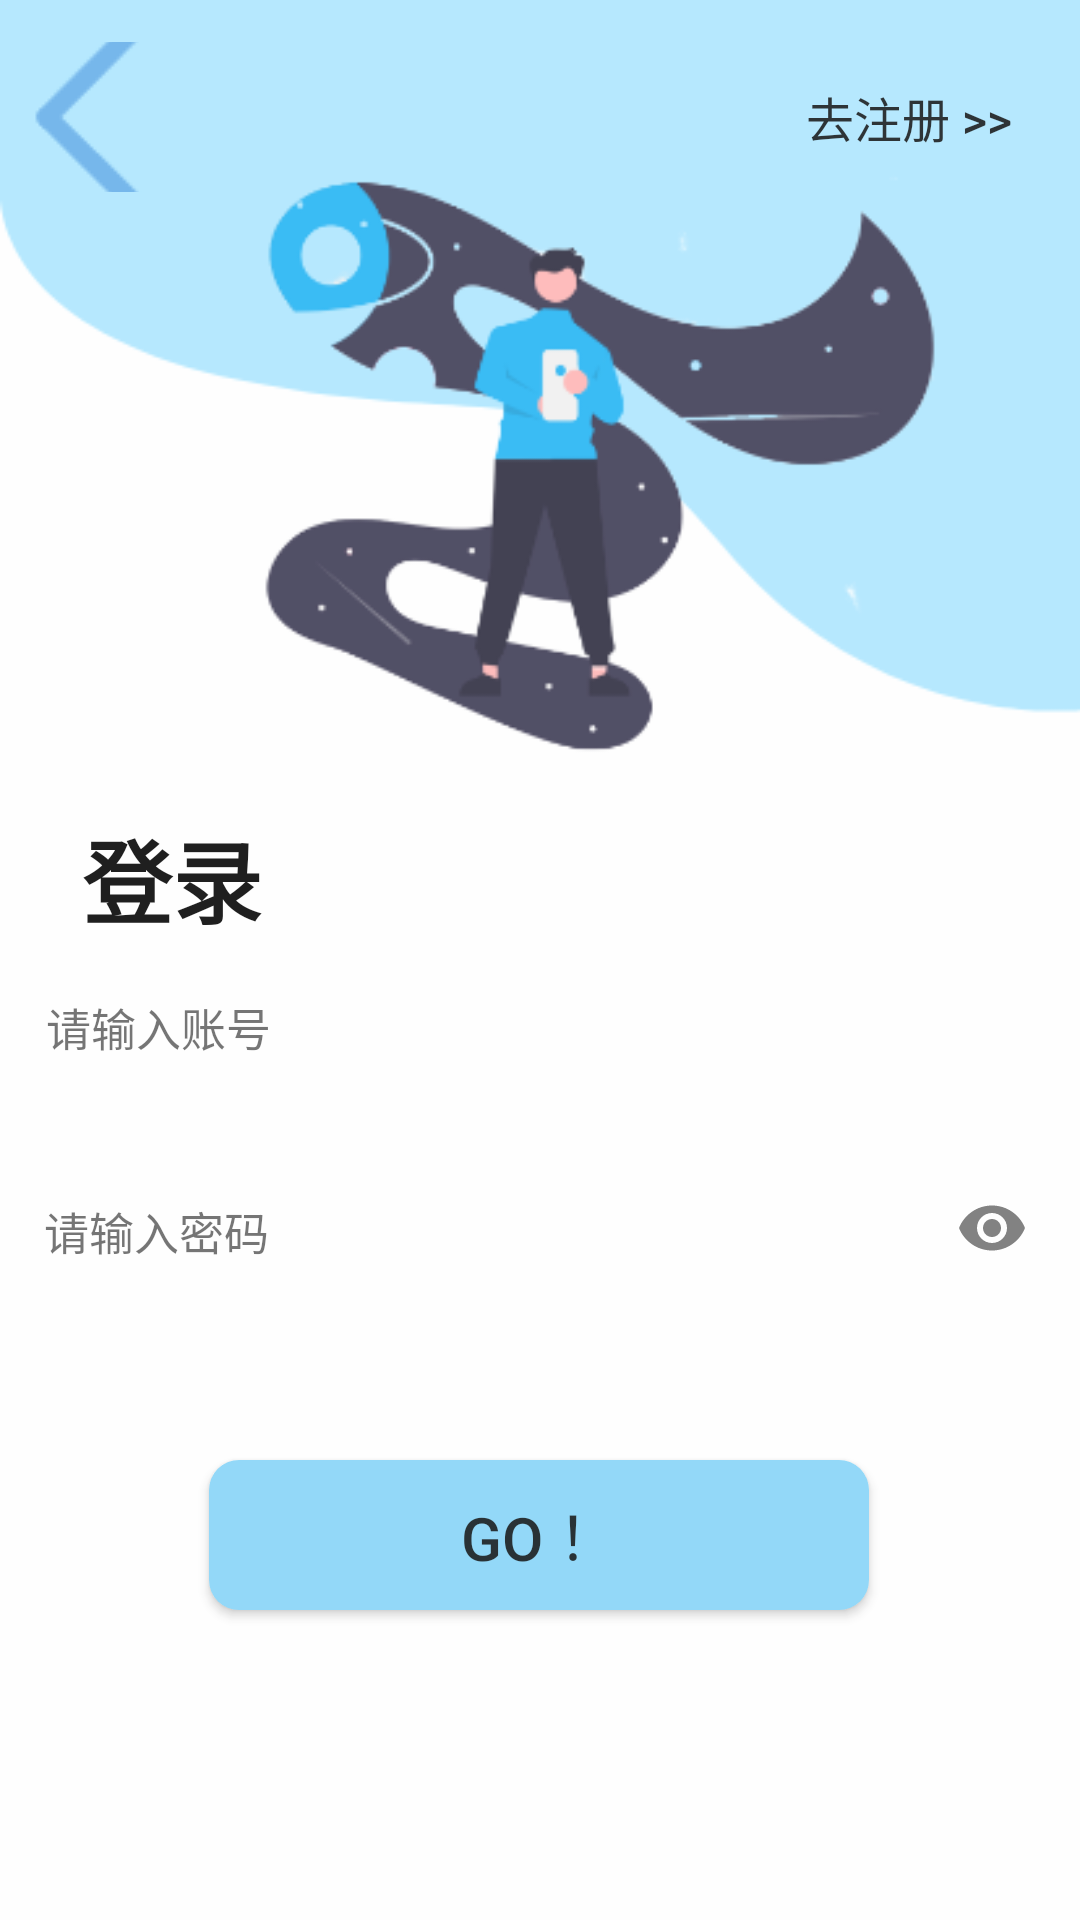

Reconstruct the res/layout file that produces this screen, plus the resources it refers to.
<!-- AndroidManifest.xml: application theme AppTheme -->
<!-- res/layout/activity_login.xml -->
<?xml version="1.0" encoding="utf-8"?>
<androidx.constraintlayout.widget.ConstraintLayout xmlns:android="http://schemas.android.com/apk/res/android"
    xmlns:app="http://schemas.android.com/apk/res-auto"
    xmlns:tools="http://schemas.android.com/tools"
    android:layout_width="match_parent"
    android:layout_height="match_parent"
    android:background="@drawable/loginpage"
    android:fitsSystemWindows="true"
    android:alpha="0.9"
    tools:context=".Login_Activity">


    <androidx.appcompat.widget.Toolbar
        android:id="@+id/log_toolbar"
        android:layout_width="204dp"
        android:layout_height="50dp"
        android:background="#00000000"
        app:layout_constraintBottom_toBottomOf="@+id/btn_register1"
        app:layout_constraintEnd_toStartOf="@+id/btn_register1"
        app:layout_constraintHorizontal_bias="0.0"
        app:layout_constraintStart_toStartOf="parent"
        app:layout_constraintTop_toTopOf="@+id/btn_register1"
        app:layout_constraintVertical_bias="0.0"
        app:navigationIcon="@mipmap/back"
        app:subtitleTextColor="@color/white"
        app:titleMarginStart="60dp"
        app:titleTextColor="@color/white">

        <TextView
            android:id="@+id/toolbarlog_title"
            android:layout_width="wrap_content"
            android:layout_height="wrap_content"
            android:layout_gravity="right"
            android:singleLine="true"
            android:textColor="#5A5656"
            android:textSize="16sp" />

    </androidx.appcompat.widget.Toolbar>

    <TextView
        android:id="@+id/textView"
        android:layout_width="wrap_content"
        android:layout_height="wrap_content"
        android:layout_marginTop="268dp"
        android:text="登录"
        android:textColor="#070707"
        android:textSize="30sp"
        android:textStyle="bold"
        app:layout_constraintBottom_toTopOf="@+id/etAccount"
        app:layout_constraintEnd_toEndOf="parent"
        app:layout_constraintHorizontal_bias="0.091"
        app:layout_constraintStart_toStartOf="parent"
        app:layout_constraintTop_toTopOf="parent"
        app:layout_constraintVertical_bias="0.241" />

    <Button
        android:id="@+id/btn_register1"
        style="?android:attr/borderlessButtonStyle"
        android:layout_width="108dp"
        android:layout_height="50dp"
        android:background="#00000000"
        android:text="去注册 >>"
        android:textSize="16sp"
        app:layout_constraintBottom_toTopOf="@+id/textView"
        app:layout_constraintEnd_toEndOf="parent"
        app:layout_constraintHorizontal_bias="0.988"
        app:layout_constraintStart_toStartOf="parent"
        app:layout_constraintTop_toTopOf="parent"
        app:layout_constraintVertical_bias="0.063" />


    <EditText
        android:id="@+id/etAccount"
        android:layout_width="350dp"
        android:layout_height="40dp"
        android:layout_marginTop="252dp"
        android:background="@null"
        android:drawablePadding="8dp"
        android:gravity="center_vertical"
        android:hint="请输入账号"
        android:inputType="text"
        android:lines="1"
        android:maxLength="20"
        android:padding="10dp"
        android:singleLine="true"
        android:textSize="15sp"
        app:layout_constraintBottom_toTopOf="@+id/textInputLayout2"
        app:layout_constraintEnd_toEndOf="parent"
        app:layout_constraintHorizontal_bias="0.524"
        app:layout_constraintStart_toStartOf="parent"
        app:layout_constraintTop_toTopOf="parent"
        app:layout_constraintVertical_bias="0.732"/>

    <com.google.android.material.textfield.TextInputLayout
        android:id="@+id/textInputLayout2"
        android:layout_width="350dp"
        android:layout_height="40dp"
        app:hintEnabled="false"
        app:layout_constraintBottom_toBottomOf="parent"
        app:layout_constraintEnd_toEndOf="parent"
        app:layout_constraintHorizontal_bias="0.475"
        app:layout_constraintStart_toStartOf="parent"
        app:layout_constraintTop_toTopOf="parent"
        app:layout_constraintVertical_bias="0.649"
        app:passwordToggleEnabled="true">

        <EditText
            android:id="@+id/etPassword"
            android:layout_width="350dp"
            android:layout_height="40dp"
            android:background="@null"
            android:drawablePadding="8dp"
            android:gravity="center_vertical"
            android:hint="请输入密码"
            android:inputType="textPassword"
            android:maxLines="1"
            android:padding="10dp"
            android:singleLine="true"
            android:textSize="15sp" />
    </com.google.android.material.textfield.TextInputLayout>

    <Button
        android:id="@+id/btn_login1"
        android:layout_width="220dp"
        android:layout_height="50dp"
        android:layout_gravity="center_horizontal"
        android:background="@drawable/bg"
        android:text="go ！"
        android:textSize="20sp"
        app:layout_constraintBottom_toBottomOf="parent"
        app:layout_constraintEnd_toEndOf="parent"
        app:layout_constraintHorizontal_bias="0.497"
        app:layout_constraintStart_toStartOf="parent"
        app:layout_constraintTop_toBottomOf="@+id/textView"
        app:layout_constraintVertical_bias="0.625" />

    <androidx.constraintlayout.widget.Guideline
        android:id="@+id/guideline"
        android:layout_width="wrap_content"
        android:layout_height="wrap_content"
        android:orientation="vertical"
        app:layout_constraintGuide_begin="205dp" />


</androidx.constraintlayout.widget.ConstraintLayout>
<!-- resources referenced by this layout -->
<resources>
  <!-- drawable bg (drawable) -->
  <?xml version="1.0" encoding="utf-8"?>
  <shape xmlns:android="http://schemas.android.com/apk/res/android">
  
      <corners android:radius="10dp"/>
      <stroke android:color="#88D5F8"/>
      <solid android:color="#88D5F8" />
      <size
          android:width="296dp"
          android:height="50dp"/>
  
  </shape>
  <!-- drawable loginpage: png bitmap (drawable, 30325 bytes) -->
  <!-- mipmap back: png bitmap (mipmap-mdpi, 413 bytes) -->
  <style name="AppTheme" parent="Theme.AppCompat.Light.NoActionBar">
          <item name="windowNoTitle">true</item>
          
          <item name="colorPrimary">@color/colorPrimary</item>
          <item name="colorPrimaryDark">@color/colorPrimaryDark</item>
          <item name="colorAccent">@color/colorAccent</item>
      </style>
  <color name="colorPrimary">#008577</color>
  <color name="colorPrimaryDark">#00574B</color>
  <color name="colorAccent">#D81B60</color>
  <!-- not gathered from this repository: default colours our renderer supplied (Android Studio template values) -->
  <color name="white">#FFFFFFFF</color>
</resources>
